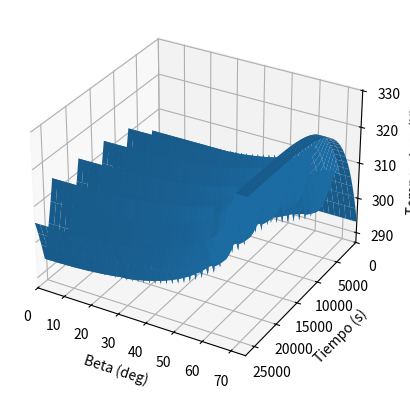

Write the Python code that produced this figure.
import numpy as np
import matplotlib.pyplot as plt
import scipy as sp
import math

m = 4 #kg
#beta = 
h = 400*10**3 #m
R_earth = 6378000 #m
sigma = 5.67e-8 #Cte de Stefan Boltzmann
alpha = 0.96 #absortividad
epsilon = 0.9 #emisividad
Q_gen = 15.71 #calor generado por los componentes electronicos en W
q_solar = 1414 #W*m^2 en caso mas caliente
tau = 90*60 #Periodo orbital de 90 minutos
cp = 896 # REVISAR PARA TODOS LOS ALUMINIOS

#Un satelite de 3 U tiene dimensiones de 10x10x30
A_cubo = 2*(0.10*0.10+0.10*0.30+0.10*0.30)
print(A_cubo)
radio_disco = np.sqrt(A_cubo/(4*np.pi)) #radio disco en m
#print(radio_disco) #coincide
#Segun el paper la radiacion incidente es la de un disco pero toda la superficie radiante es una superficie esferica
A_rad = A_cubo
#El area incidente va a ser la del disco, llamada A_IR
A_IR = np.pi*radio_disco**2
print(A_IR)

#Tiempo, el periodo orbital en el paper es de 90 minutos
dt = 1
t= np.arange(0, 5*tau, dt) #5 periodos orbitales

#Rango de valoresd de Beta
beta_vals = np.linspace(0,75, 75) #Rango de valores realista era mas menos 75

#Creo una matriz de temperaturas
T_s = np.zeros((len(t),len(beta_vals))) #Es una matriz de ceros de tamaño: numero de segundos x numero de betas, cada columna es un beta fijo, Consultar a javi o saldia si es lo mejor

for j, beta_deg in enumerate(beta_vals): #para que me devuelva pares j y beta
    beta = np.deg2rad(beta_deg)
    beta_cr = np.asin(R_earth/(R_earth+h)) #Ecuacion 1

    if abs(beta)<beta_cr: #Ecuacion 2
        f_E = (1/np.pi)*np.acos(np.sqrt(h**2+2*R_earth*h)/((R_earth+h)*np.cos(beta)))
    else:
        f_E = 0
    
    if beta_deg < 30: #Tabla 2.2 pagina 41 de Thermal Control Handbook
        a = 0.24
        q_IR = 275
    elif 30 < beta_deg < 60:
        a = 0.26
        q_IR = 257
    else:
        a = 0.26
        q_IR = 244

    T = np.zeros(len(t)) #Temperatura inicial para cada beta
    T[0] = 293.15 #Condicion inicial
    for i in range(len(t)-1): #es len(t) o len(t)-1????????

        if tau/2*(1 - f_E) < t[i] % tau < tau/2*(1 + f_E):
            s = 0 #eclipse
        else:
            s = 1 #iluminado

        Q_dot = q_IR*A_IR + (1+a)*q_solar*A_IR*s*alpha + Q_gen - A_rad*sigma*epsilon*T[i]**4 #Ecuacion 7
        T[i+1] = T[i] + dt/(cp*m)*Q_dot #Ecuacion 9
    T_s[:, j] = T


B, t_T = np.meshgrid(beta_vals, t)

fig = plt.figure()
ax = fig.add_subplot(111, projection='3d')

ax.plot_surface(B, t_T, T_s)
ax.set_xlim(0, 75)
ax.set_ylim(0, 5*tau)
ax.invert_yaxis()
ax.set_xlabel("Beta (deg)")
ax.set_ylabel("Tiempo (s)")
ax.set_zlabel("Temperatura (K)")

plt.show()
